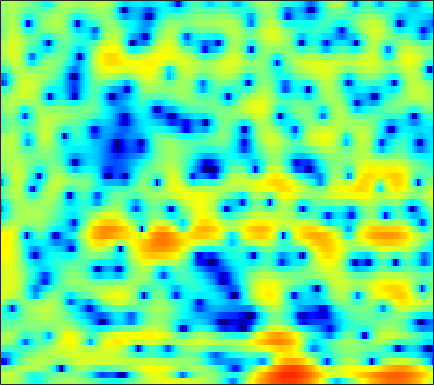

The file beside this chart, header and first rows:
1.5235, 1.8481, 2.1418, 2.2833, 2.2895, 2.1652, 1.8947, 1.5945, 1.0609, 0.38072, -0.45725, -1.1685, -2.2196, -3.3057, -4.0516, -4.8067, -5.0852, -4.9541, -4.41, -3.6264, -2.7725, -2.148, -1.3806, -0.707
2.644, 2.757, 2.846, 2.848, 2.784, 2.6, 2.291, 1.971, 1.412, 0.6957, -0.1785, -0.9317, -2.032, -3.148, -3.884, -4.546, -4.687, -4.463, -3.892, -3.203, -2.548, -2.124, -1.664, -1.315
-1.377, -1.064, -0.6133, -0.1379, 0.2148, 0.675, 1.1, 1.379, 1.686, 1.914, 2.06, 2.119, 2.138, 2.099, 2.04, 1.927, 1.771, 1.618, 1.355, 0.985, 0.4619, -0.06663, -1.019, -2.351
-15.54, -17.05, -15.94, -12.37, -9.874, -7.171, -5.059, -3.774, -2.369, -1.239, -0.3249, 0.2431, 0.8673, 1.359, 1.652, 1.95, 2.147, 2.234, 2.272, 2.223, 2.088, 1.934, 1.667, 1.349
-9.581, -9.729, -9.553, -8.847, -8.05, -6.837, -5.627, -4.781, -3.781, -2.927, -2.197, -1.712, -1.136, -0.6221, -0.2716, 0.1507, 0.5263, 0.7784, 1.077, 1.335, 1.557, 1.702, 1.878, 2.038
-3.077, -3.065, -3.055, -3.061, -3.082, -3.131, -3.196, -3.242, -3.306, -3.361, -3.359, -3.281, -3.062, -2.708, -2.377, -1.885, -1.368, -0.987, -0.502, -0.04351, 0.3968, 0.7223, 1.165, 1.621
1.19, 1.263, 1.234, 1.026, 0.7176, 0.06411, -0.9236, -1.937, -3.751, -6.288, -9.771, -12.51, -12.17, -8.573, -6.35, -4.295, -3.041, -2.505, -2.226, -2.324, -2.598, -2.716, -2.422, -1.455
1.249, 1.623, 1.914, 1.978, 1.885, 1.552, 0.9455, 0.3074, -0.7486, -1.924, -3.004, -3.532, -3.635, -3.154, -2.635, -2.008, -1.682, -1.734, -2.299, -3.566, -5.697, -7.878, -9.975, -7.529
-1.588, -1.075, -0.5754, -0.2592, -0.1154, -0.009961, 0.003727, -0.03994, -0.15, -0.2882, -0.3989, -0.4346, -0.4231, -0.374, -0.3336, -0.2934, -0.2928, -0.3342, -0.4458, -0.6115, -0.7781, -0.8484, -0.7824, -0.4953
-2.857, -2.55, -2.214, -1.964, -1.815, -1.636, -1.433, -1.256, -1.002, -0.7438, -0.4859, -0.2897, -0.03686, 0.2079, 0.3734, 0.5575, 0.6951, 0.7701, 0.8505, 0.909, 0.9448, 0.957, 0.966, 0.9764
-3.072, -3.306, -3.689, -4.053, -4.248, -4.296, -4.013, -3.584, -2.833, -1.999, -1.194, -0.6527, -0.03483, 0.4925, 0.8345, 1.218, 1.516, 1.686, 1.853, 1.958, 2.007, 2.003, 1.932, 1.784
-1.924, -3.011, -5.095, -8.19, -11.64, -17.06, -12.8, -8.902, -5.457, -3.171, -1.558, -0.6538, 0.2539, 0.9135, 1.291, 1.696, 2.031, 2.244, 2.467, 2.618, 2.697, 2.705, 2.624, 2.402
1.655, 0.9606, -0.2404, -1.601, -2.489, -3.18, -3.038, -2.462, -1.484, -0.6505, -0.1276, 0.0781, 0.197, 0.1717, 0.1023, 0.05287, 0.1543, 0.3671, 0.7816, 1.254, 1.667, 1.897, 2.063, 2.031
3.765, 3.721, 3.534, 3.22, 2.974, 2.669, 2.339, 2.041, 1.568, 0.9576, 0.07138, -0.8467, -2.488, -4.693, -6.726, -9.456, -10.05, -8.591, -6.119, -4.042, -2.482, -1.615, -0.787, -0.2611
3.264, 3.661, 4.021, 4.154, 4.101, 3.882, 3.502, 3.076, 2.288, 1.246, -0.07553, -1.331, -3.456, -6.025, -8.182, -10.95, -12.02, -11.27, -9.68, -8.269, -7.018, -6.088, -4.894, -3.804
2.568, 3.234, 3.839, 4.197, 4.29, 4.176, 3.836, 3.455, 2.746, 1.798, 0.6541, -0.315, -1.761, -3.38, -4.634, -6.294, -8.037, -9.431, -11.45, -13.8, -15.6, -14.87, -11.75, -8.63
2.8, 3.355, 3.851, 4.098, 4.161, 4.052, 3.71, 3.331, 2.685, 1.856, 0.8499, 0.03104, -1.17, -2.53, -3.605, -5.103, -6.782, -8.22, -10.33, -12.5, -14.06, -13.65, -11.38, -8.846
3.391, 3.732, 4.039, 4.112, 4.051, 3.825, 3.402, 2.949, 2.217, 1.34, 0.3052, -0.5424, -1.703, -2.868, -3.748, -4.849, -5.785, -6.41, -7.08, -7.397, -7.43, -7.261, -6.696, -5.914
4.199, 4.437, 4.606, 4.606, 4.442, 4.038, 3.451, 2.864, 1.876, 0.7089, -0.6375, -1.786, -3.384, -4.974, -6.093, -7.273, -7.851, -7.893, -7.646, -7.205, -6.592, -6.13, -5.557, -4.989
5.008, 5.254, 5.345, 5.248, 5.014, 4.465, 3.681, 2.949, 1.704, 0.1781, -1.636, -3.296, -6.052, -9.613, -13.13, -19.49, -18.54, -14.63, -11.03, -8.889, -7.452, -6.623, -5.861, -5.359
5.407, 5.622, 5.681, 5.437, 5.131, 4.497, 3.572, 2.739, 1.427, -0.1764, -1.952, -3.39, -5.54, -7.715, -9.313, -10.95, -11.04, -10.34, -9.196, -8.018, -7.237, -6.923, -6.681, -6.685
5.583, 5.739, 5.803, 5.552, 5.192, 4.489, 3.435, 2.415, 0.8502, -1.042, -3.017, -4.319, -5.651, -6.429, -6.517, -6.37, -6.18, -5.92, -5.777, -5.857, -6.162, -6.735, -7.816, -9.161
5.057, 5.396, 5.643, 5.695, 5.454, 4.839, 3.828, 2.695, 0.67, -2.174, -6.679, -12.04, -21.74, -11.34, -7.73, -4.955, -3.524, -2.963, -2.63, -2.989, -3.868, -4.944, -7.228, -10.86
1.421, 2.371, 3.231, 3.77, 3.976, 3.885, 3.485, 2.939, 1.841, 0.4841, -1.133, -2.147, -2.832, -2.607, -1.907, -1.121, -0.4165, -0.1479, -0.1049, -0.3617, -1.042, -1.715, -2.882, -4.194
-3.583, -2.316, -0.7826, 0.2498, 0.9069, 1.503, 1.813, 1.926, 1.841, 1.669, 1.425, 1.241, 1.108, 1.052, 1.108, 1.15, 1.187, 1.183, 1.009, 0.7678, 0.3293, -0.07909, -0.7034, -1.421
-7.509, -6.068, -4.209, -2.574, -1.593, -0.4631, 0.3441, 0.7971, 1.27, 1.531, 1.726, 1.784, 1.83, 1.869, 1.821, 1.832, 1.75, 1.679, 1.539, 1.295, 1.001, 0.6979, 0.233, -0.3251
-11.82, -8.868, -6.107, -3.929, -2.581, -1.247, -0.1737, 0.4077, 0.9957, 1.383, 1.59, 1.701, 1.744, 1.746, 1.739, 1.713, 1.702, 1.662, 1.627, 1.512, 1.356, 1.182, 0.8454, 0.4117
-8.16, -6.439, -4.281, -2.551, -1.484, -0.3063, 0.5263, 1.014, 1.357, 1.51, 1.43, 1.288, 1.034, 0.7498, 0.6575, 0.5591, 0.6778, 0.8427, 1.081, 1.361, 1.511, 1.561, 1.474, 1.19
-2.996, -2.155, -1.175, -0.0322, 0.613, 1.436, 1.917, 2.121, 2.069, 1.673, 0.9286, 0.08596, -1.248, -2.732, -3.605, -3.919, -3.146, -2.126, -0.8172, 0.3641, 1.239, 1.704, 2.076, 2.118
-2.687, -2.021, -0.883, 0.3103, 1.139, 1.95, 2.475, 2.537, 2.343, 1.558, 0.2596, -1.27, -4.111, -8.901, -15.05, -20.26, -10.18, -6.826, -3.725, -1.68, -0.06856, 0.8559, 1.766, 2.329
-11.57, -8.454, -4.156, -1.397, 0.1696, 1.569, 2.385, 2.659, 2.567, 1.998, 0.9493, -0.1162, -1.927, -3.861, -5.325, -6.622, -7.222, -7.027, -6.143, -4.391, -2.514, -1.127, 0.4026, 1.55
-6.217, -4.842, -2.477, -0.3267, 0.8882, 2.108, 2.812, 3.107, 3.076, 2.73, 1.961, 1.205, -0.1653, -1.858, -3.518, -6.214, -10.61, -16.51, -22.06, -10.55, -5.511, -3.154, -0.9351, 0.5311
-0.5276, -0.1583, 0.5937, 1.312, 1.822, 2.347, 2.683, 2.785, 2.715, 2.426, 1.875, 1.339, 0.4005, -0.7315, -1.723, -3.176, -4.616, -5.343, -5.564, -4.681, -3.311, -2.294, -1.142, -0.3405
0.5235, 0.8675, 1.289, 1.642, 1.868, 2.06, 2.158, 2.106, 1.979, 1.681, 1.308, 0.9484, 0.4405, -0.1067, -0.511, -1.009, -1.397, -1.562, -1.632, -1.486, -1.252, -1.049, -0.8286, -0.7211
0.7826, 1.168, 1.502, 1.77, 1.863, 1.898, 1.78, 1.627, 1.309, 0.9187, 0.5122, 0.2008, -0.137, -0.3961, -0.5032, -0.5548, -0.5094, -0.4651, -0.3362, -0.2472, -0.1813, -0.1877, -0.2979, -0.5354
1.255, 1.615, 2.009, 2.204, 2.23, 2.091, 1.732, 1.353, 0.6348, -0.191, -1.112, -1.701, -2.244, -2.297, -2.032, -1.417, -0.7104, -0.2104, 0.3315, 0.6944, 0.8681, 0.8574, 0.6566, 0.2228
1.548, 2.013, 2.524, 2.76, 2.796, 2.562, 2.031, 1.361, 0.1153, -1.7, -4.332, -6.935, -10.8, -9.946, -6.934, -3.649, -1.318, -0.03852, 1.143, 1.901, 2.239, 2.26, 1.981, 1.343
-0.196, 0.6987, 1.505, 2.063, 2.237, 2.183, 1.781, 1.208, 0.1253, -1.456, -3.488, -5.26, -7.176, -6.714, -5.006, -2.55, -0.4831, 0.6921, 1.889, 2.633, 2.994, 3.008, 2.681, 1.952
-3.55, -2.163, -0.796, 0.09276, 0.4597, 0.6397, 0.4524, 0.1566, -0.4544, -1.182, -1.831, -2.212, -2.352, -2.028, -1.551, -0.6116, 0.3565, 1.072, 1.855, 2.408, 2.713, 2.755, 2.554, 2.051
-4.408, -3.12, -1.725, -0.8909, -0.5351, -0.4261, -0.7466, -1.173, -2.015, -2.971, -3.752, -4.061, -3.803, -2.992, -2.17, -0.9673, 0.09686, 0.8377, 1.594, 2.159, 2.495, 2.612, 2.594, 2.385
-2.872, -1.825, -0.7948, -0.189, 0.02511, -0.1409, -0.784, -1.655, -3.508, -6.371, -11.07, -15.36, -11.94, -6.756, -4.206, -1.822, -0.1686, 0.6872, 1.519, 2.051, 2.335, 2.434, 2.46, 2.385
-0.9059, -0.09458, 0.7051, 1.229, 1.365, 1.256, 0.7876, 0.1285, -1.143, -2.806, -4.633, -5.426, -4.859, -3.157, -1.871, -0.4512, 0.5135, 0.9463, 1.24, 1.219, 1.046, 0.8589, 0.6326, 0.5208
0.1654, 0.6899, 1.319, 1.783, 2.015, 2.202, 2.188, 2.064, 1.817, 1.474, 1.167, 1.048, 1.017, 1.095, 1.222, 1.219, 1.002, 0.6689, -0.1441, -1.348, -2.887, -4.118, -5.381, -5.545
-0.529, -0.1588, 0.3366, 0.8692, 1.313, 1.833, 2.27, 2.551, 2.816, 2.965, 3.049, 3.046, 2.958, 2.774, 2.532, 2.029, 1.245, 0.4183, -1.133, -3.351, -6.696, -10.61, -21.29, -17.49
-3.815, -3.699, -3.092, -2.023, -1.109, 0.0932, 1.191, 1.875, 2.59, 3.126, 3.459, 3.578, 3.602, 3.454, 3.188, 2.697, 1.987, 1.258, 0.07702, -1.362, -3.037, -4.272, -5.582, -6.159
-12.53, -14.95, -12.09, -7.546, -4.942, -2.243, -0.3076, 0.7925, 1.91, 2.681, 3.157, 3.377, 3.493, 3.421, 3.284, 2.964, 2.514, 2.096, 1.452, 0.7084, -0.08378, -0.6719, -1.413, -2.112
-10.48, -11.12, -9.538, -6.534, -4.397, -2.098, -0.3579, 0.6507, 1.615, 2.22, 2.567, 2.684, 2.681, 2.569, 2.471, 2.282, 2.063, 1.917, 1.667, 1.36, 1.019, 0.7046, 0.2271, -0.3426
-4.689, -4.031, -2.898, -1.662, -0.7594, 0.3416, 1.23, 1.681, 2.023, 2.071, 1.849, 1.516, 0.9744, 0.4701, 0.1591, 0.01954, 0.1484, 0.3342, 0.617, 0.8632, 0.9866, 0.9889, 0.8507, 0.5688
-1.919, -0.7965, 0.4649, 1.468, 2.057, 2.656, 2.975, 2.984, 2.695, 2.021, 0.8601, -0.387, -2.539, -5.039, -6.643, -6.565, -4.654, -3.258, -1.736, -0.6506, 0.02567, 0.3699, 0.6092, 0.6804
0.1033, 1.135, 2.183, 2.986, 3.435, 3.763, 3.782, 3.586, 3.014, 2.014, 0.4639, -1.161, -4.113, -8.349, -11.92, -11.39, -7.64, -5.609, -3.865, -2.86, -2.267, -1.941, -1.559, -1.199
1.216, 1.873, 2.666, 3.284, 3.608, 3.826, 3.798, 3.615, 3.122, 2.324, 1.271, 0.3511, -0.9914, -2.285, -3.138, -3.838, -4.158, -4.325, -4.764, -5.525, -6.504, -7.212, -7.311, -6.212
0.8538, 1.53, 2.353, 2.994, 3.324, 3.595, 3.626, 3.486, 3.093, 2.513, 1.795, 1.214, 0.388, -0.4411, -1.012, -1.773, -2.61, -3.394, -4.787, -6.913, -10.52, -15.47, -23.36, -12.24
-1.252, -0.007847, 1.332, 2.311, 2.813, 3.165, 3.183, 2.988, 2.504, 1.836, 1.04, 0.4109, -0.3429, -0.9223, -1.2, -1.493, -1.8, -2.123, -2.671, -3.393, -4.215, -4.694, -4.75, -4.011
-3.072, -1.205, 0.6314, 1.825, 2.376, 2.662, 2.507, 2.111, 1.216, -0.132, -1.874, -3.334, -4.916, -5.247, -4.709, -3.515, -2.374, -1.681, -1.033, -0.6215, -0.3363, -0.1421, 0.1326, 0.4647
-1.385, -0.2502, 0.9099, 1.69, 2.01, 2.109, 1.778, 1.226, 0.007308, -1.917, -4.872, -8.264, -16.65, -17.01, -10.48, -5.977, -3.358, -2.029, -0.7731, 0.1033, 0.7502, 1.129, 1.527, 1.82
-0.2349, 0.3674, 1.006, 1.446, 1.619, 1.627, 1.339, 0.9225, 0.07459, -1.056, -2.397, -3.405, -4.426, -4.646, -4.273, -3.403, -2.429, -1.774, -1.024, -0.422, 0.05904, 0.3658, 0.7289, 1.04
0.03188, 0.4742, 1.01, 1.395, 1.577, 1.624, 1.485, 1.257, 0.8259, 0.2796, -0.3106, -0.7205, -1.187, -1.507, -1.636, -1.69, -1.688, -1.664, -1.655, -1.662, -1.642, -1.558, -1.304, -0.8744
0.06132, 0.6022, 1.211, 1.661, 1.881, 2.019, 1.986, 1.851, 1.565, 1.168, 0.7071, 0.3446, -0.1186, -0.5516, -0.8536, -1.237, -1.689, -2.116, -2.873, -3.864, -4.962, -5.61, -5.658, -4.53
